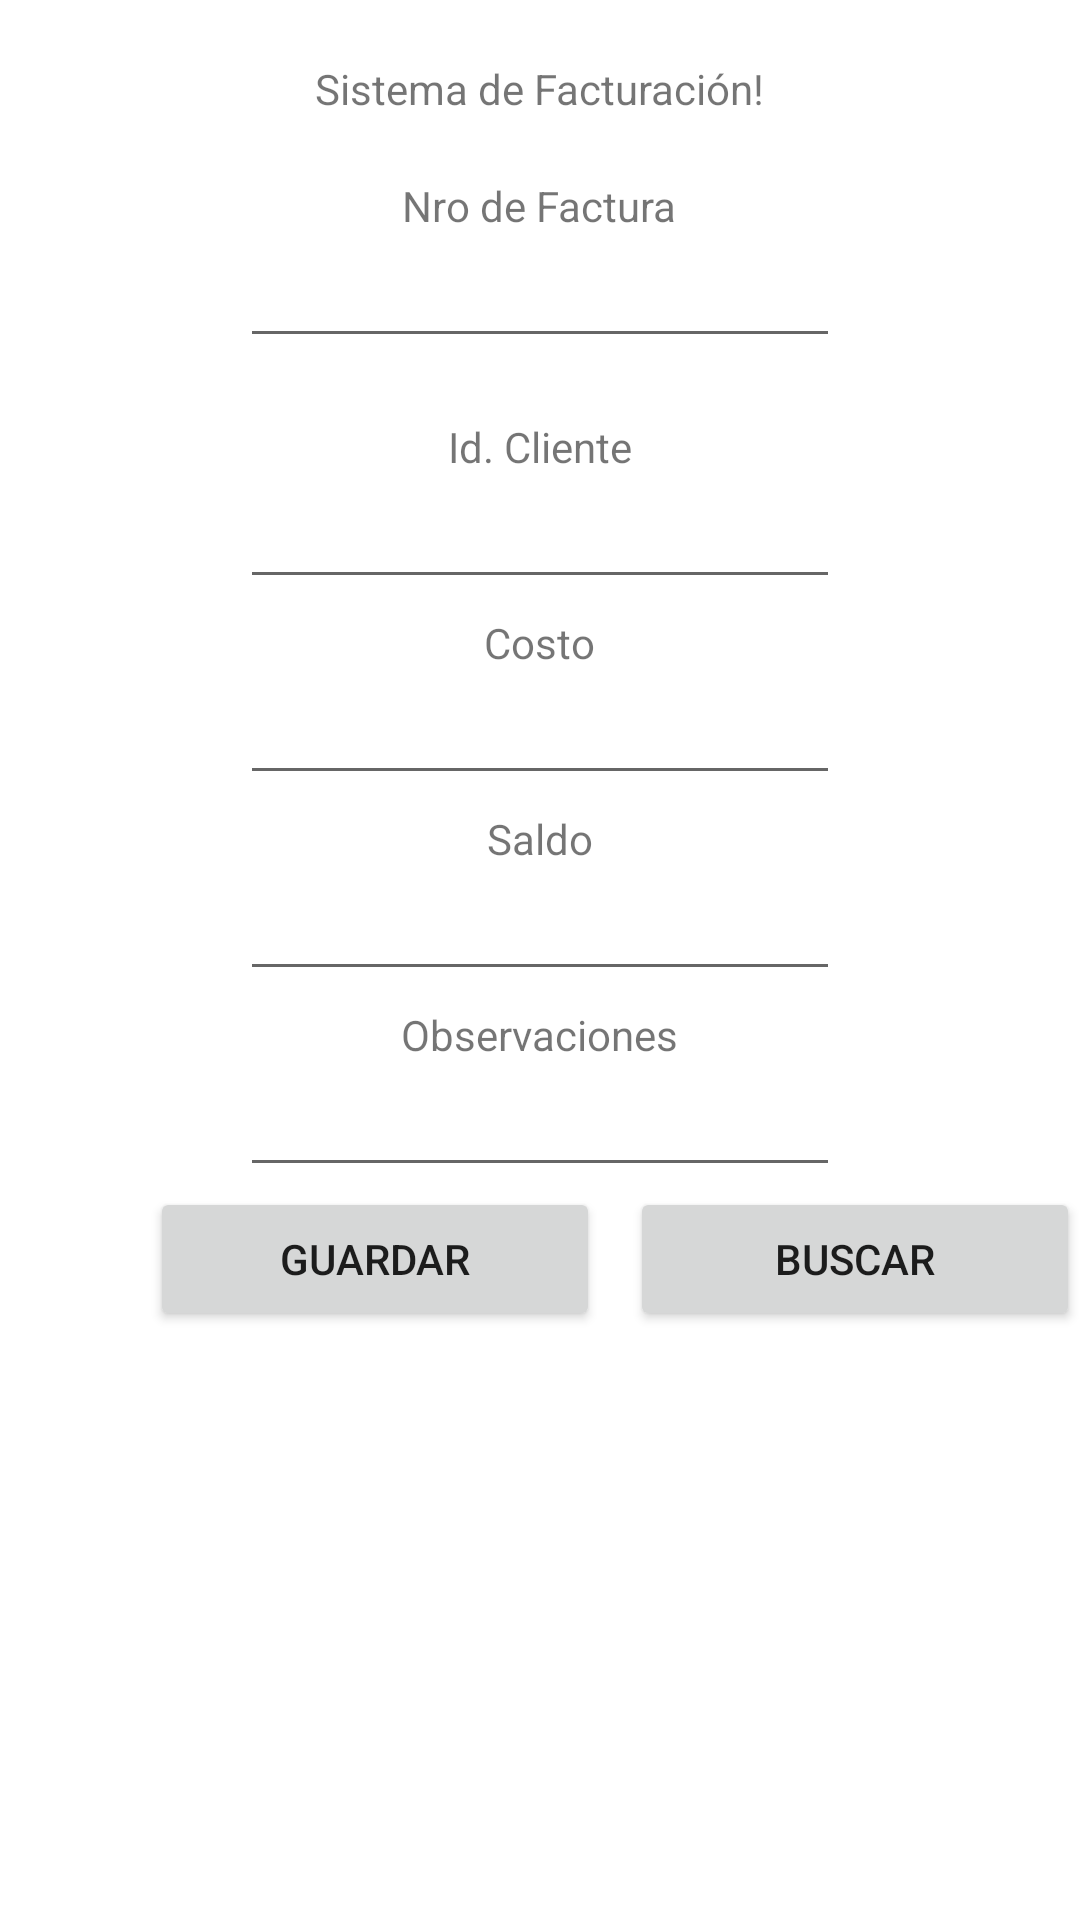

Layout XML and referenced resources for this Android screen:
<!-- AndroidManifest.xml: application theme Theme.DP93 -->
<!-- res/layout/activity_main.xml -->
<?xml version="1.0" encoding="utf-8"?>
<LinearLayout xmlns:android="http://schemas.android.com/apk/res/android"
    xmlns:app="http://schemas.android.com/apk/res-auto"
    xmlns:tools="http://schemas.android.com/tools"
    android:layout_width="match_parent"
    android:layout_height="match_parent"
    tools:context=".MainActivity"
    android:orientation="vertical"
    >

    <TextView
        android:layout_width="wrap_content"
        android:layout_height="wrap_content"
        android:text="Sistema de Facturación!"
        android:layout_marginTop="20dp"
        android:layout_gravity="center"
        />
    <TextView
        android:layout_width="wrap_content"
        android:layout_height="wrap_content"
        android:text="Nro de Factura"
        android:layout_marginTop="20dp"
        android:layout_gravity="center"
        />
    <EditText
        android:layout_width="200dp"
        android:layout_height="wrap_content"
        android:id="@+id/etidinvoice"
        android:layout_gravity="center_horizontal"
        />
    <TextView
        android:layout_width="wrap_content"
        android:layout_height="wrap_content"
        android:text="Id. Cliente"
        android:layout_marginTop="20dp"
        android:layout_gravity="center"
        />
    <EditText
        android:layout_width="200dp"
        android:layout_height="wrap_content"
        android:id="@+id/etidcust"
        android:layout_gravity="center_horizontal"
        />
    <TextView
        android:layout_width="wrap_content"
        android:layout_height="wrap_content"
        android:text="Costo"
        android:layout_marginTop="5dp"
        android:layout_gravity="center"
        />
    <EditText
        android:layout_width="200dp"
        android:layout_height="wrap_content"
        android:id="@+id/etcoste"
        android:layout_gravity="center_horizontal"
        />
    <TextView
        android:layout_width="wrap_content"
        android:layout_height="wrap_content"
        android:text="Saldo"
        android:layout_marginTop="5dp"
        android:layout_gravity="center"
        />
    <EditText
        android:layout_width="200dp"
        android:layout_height="wrap_content"
        android:id="@+id/etbalance"
        android:layout_gravity="center_horizontal"
        />
    <TextView
        android:layout_width="wrap_content"
        android:layout_height="wrap_content"
        android:text="Observaciones"
        android:layout_marginTop="5dp"
        android:layout_gravity="center"
        />
    <EditText
        android:layout_width="200dp"
        android:layout_height="wrap_content"
        android:id="@+id/etobs"
        android:layout_gravity="center_horizontal"
        />
    <LinearLayout
        android:layout_width="match_parent"
        android:layout_height="wrap_content">
        <Button
            android:layout_width="150dp"
            android:layout_height="wrap_content"
            android:id="@+id/btnsave"
            android:text="Guardar"
            android:layout_marginLeft="50dp"/>
        <Button
            android:layout_width="150dp"
            android:layout_height="wrap_content"
            android:id="@+id/btsearch"
            android:layout_marginLeft="10dp"
            android:text="Buscar"/>
    </LinearLayout>

</LinearLayout>
<!-- resources referenced by this layout -->
<resources>
  <style name="Theme.DP93" parent="Theme.MaterialComponents.DayNight.DarkActionBar">
          
          <item name="colorPrimary">@color/purple_500</item>
          <item name="colorPrimaryVariant">@color/purple_700</item>
          <item name="colorOnPrimary">@color/white</item>
          
          <item name="colorSecondary">@color/teal_200</item>
          <item name="colorSecondaryVariant">@color/teal_700</item>
          <item name="colorOnSecondary">@color/black</item>
          
          <item name="android:statusBarColor" tools:targetApi="l">?attr/colorPrimaryVariant</item>
          
      </style>
  <!-- not gathered from this repository: default colours our renderer supplied (Android Studio template values) -->
  <color name="purple_500">#FF6200EE</color>
  <color name="purple_700">#FF3700B3</color>
  <color name="teal_200">#FF03DAC5</color>
  <color name="teal_700">#FF018786</color>
  <color name="black">#FF000000</color>
  <color name="white">#FFFFFFFF</color>
</resources>
